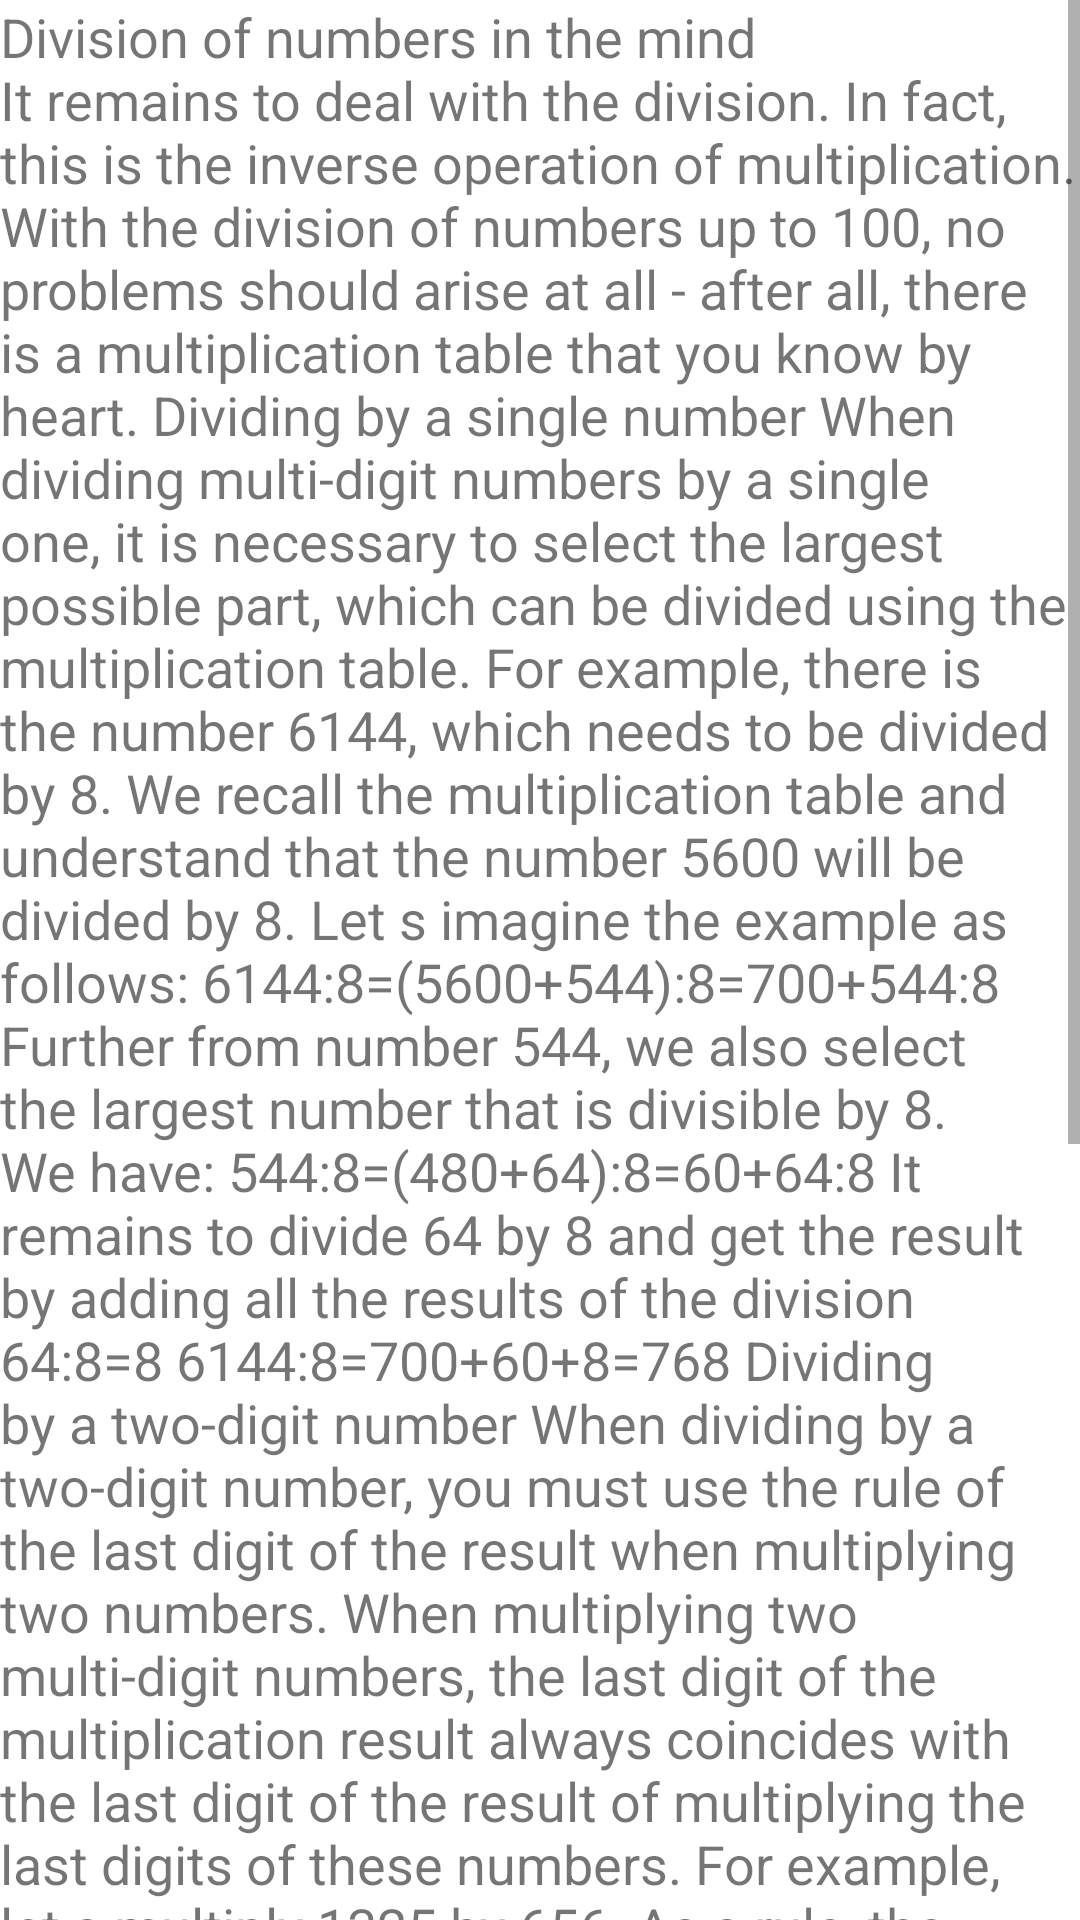

Reconstruct the res/layout file that produces this screen, plus the resources it refers to.
<!-- AndroidManifest.xml: application theme Theme.MemoryTraining -->
<!-- res/layout/fragment_division_page.xml -->
<?xml version="1.0" encoding="utf-8"?>
<ScrollView xmlns:android="http://schemas.android.com/apk/res/android"
    xmlns:tools="http://schemas.android.com/tools"
    android:layout_width="match_parent"
    android:layout_height="match_parent"
    android:layout_margin="8dp"
    tools:context=".ui.fragments.verbalcounting.learn.DivisionPageFragment">

    <TextView
        android:id="@+id/description"
        android:layout_width="match_parent"
        android:layout_height="wrap_content"
        android:textSize="18sp"
        android:text="@string/division_descriptiob"
        />
</ScrollView>
<!-- resources referenced by this layout -->
<resources>
  <string name="division_descriptiob">Division of numbers in the mind \nIt remains to deal with the division. In fact, this is the inverse operation of multiplication. With the division of numbers up to 100, no problems should arise at all - after all, there is a multiplication table that you know by heart. Dividing by a single number When dividing multi-digit numbers by a single one, it is necessary to select the largest possible part, which can be divided using the multiplication table. For example, there is the number 6144, which needs to be divided by 8. We recall the multiplication table and understand that the number 5600 will be divided by 8. Let s imagine the example as follows: 6144:8=(5600+544):8=700+544:8 Further from number 544, we also select the largest number that is divisible by 8. We have: 544:8=(480+64):8=60+64:8 It remains to divide 64 by 8 and get the result by adding all the results of the division 64:8=8 6144:8=700+60+8=768 Dividing by a two-digit number When dividing by a two-digit number, you must use the rule of the last digit of the result when multiplying two numbers. When multiplying two multi-digit numbers, the last digit of the multiplication result always coincides with the last digit of the result of multiplying the last digits of these numbers. For example, let s multiply 1325 by 656. As a rule, the last digit in the resulting number will be 0, since 56=30. Indeed, 1325656=869200. Now, armed with this valuable information, consider dividing by a two-digit number. How much is 4424:56? Initially, we will use the “fitting” method and find the limits within which the result lies. We need to find a number that, when multiplied by 56, will give 4424. Intuitively, let s try the number 80. 5680=4480 So the desired number is less than 80 and clearly greater than 70. Let s determine its last digit. Its product by 6 must end with the number 4. According to the multiplication table, the results 4 and 9 are suitable for us. It is logical to assume that the result of division can be either the number 74 or 79. Check: 7956=4424 Done, the solution has been found! If the number 79 had not come up, the second option would certainly have been correct.</string>
  <style name="Theme.MemoryTraining" parent="Theme.MaterialComponents.DayNight.DarkActionBar">
          
          <item name="colorPrimary">@color/purple_500</item>
          <item name="colorPrimaryVariant">@color/purple_700</item>
          <item name="colorOnPrimary">@color/white</item>
          
          <item name="colorSecondary">@color/teal_200</item>
          <item name="colorSecondaryVariant">@color/teal_700</item>
          <item name="colorOnSecondary">@color/black</item>
          
          <item name="android:statusBarColor" tools:targetApi="l">?attr/colorPrimaryVariant</item>
          
      </style>
  <!-- not gathered from this repository: default colours our renderer supplied (Android Studio template values) -->
  <color name="purple_500">#FF6200EE</color>
  <color name="purple_700">#FF3700B3</color>
  <color name="teal_200">#FF03DAC5</color>
  <color name="teal_700">#FF018786</color>
  <color name="black">#FF000000</color>
  <color name="white">#FFFFFFFF</color>
</resources>
